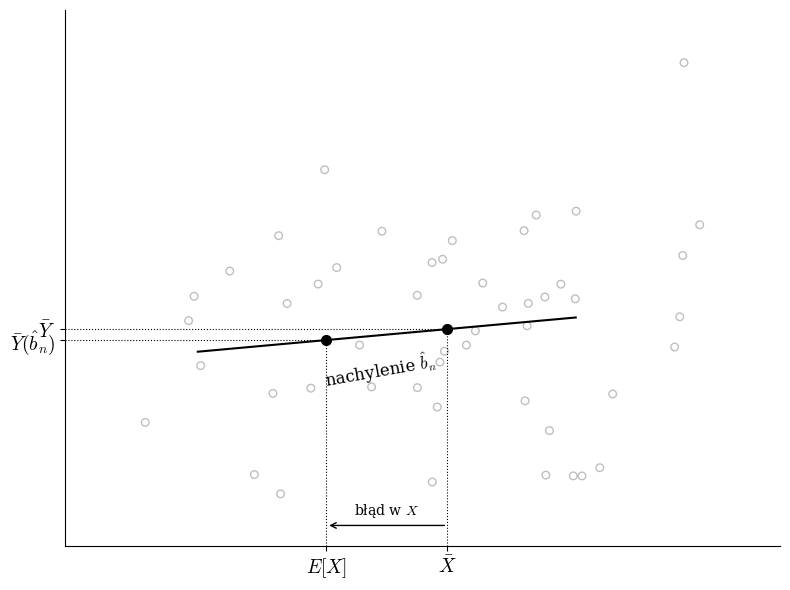

Reproduce this figure in Python.
import numpy as np
import matplotlib.pyplot as plt

plt.rcParams['font.family'] = 'serif'
plt.rcParams['mathtext.fontset'] = 'cm'

# Przygotowanie danych
np.random.seed(42)
N = 50
rho = 0.30  
sigma = 1.0
mu_x_true = 2.0
mu_y_true = 3.0

# Generowanie danych
cov = [[sigma**2, rho*sigma*sigma], [rho*sigma*sigma, sigma**2]]
data = np.random.multivariate_normal([mu_x_true + 0.6, mu_y_true + 0.6], cov, N) 

X = data[:, 0]
Y = data[:, 1]

# Obliczanie statystyk
x_bar = np.mean(X)
y_bar = np.mean(Y)
cov_xy = np.cov(X, Y)[0, 1]
var_x = np.var(X, ddof=1)
b_hat = cov_xy / var_x

y_cv = y_bar - b_hat * (x_bar - mu_x_true)

# Rysowanie
fig, ax = plt.subplots(figsize=(8, 6))

# Wykres rozrzutu
ax.scatter(X, Y, facecolors='none', edgecolors='gray', alpha=0.5, s=30)


# Linia regresji
x_vals = np.array([mu_x_true - 0.8, x_bar + 0.8])
y_vals = y_bar + b_hat * (x_vals - x_bar)
ax.plot(x_vals, y_vals, color='black', linewidth=1.5)

# Kluczowe punkty
ax.plot(x_bar, y_bar, 'o', color='black', markersize=7)
ax.plot(mu_x_true, y_cv, 'o', color='black', markersize=7)

# Linie rzutujące
ymin_plot = min(Y) - 0.5
xmin_plot = min(X) - 0.5

# Rzutowanie punktów
ax.plot([x_bar, x_bar], [ymin_plot, y_bar], 'k:', linewidth=0.8)
ax.plot([xmin_plot, x_bar], [y_bar, y_bar], 'k:', linewidth=0.8)

ax.plot([mu_x_true, mu_x_true], [ymin_plot, y_cv], 'k:', linewidth=0.8)

ax.plot([xmin_plot, mu_x_true], [y_cv, y_cv], 'k:', linewidth=0.8)

# Dostosowanie osi
ax.set_xticks([mu_x_true, x_bar])
ax.set_xticklabels([r'$E[X]$', r'$\bar{X}$'], fontsize=14)

ax.set_yticks([y_cv, y_bar])
ax.set_yticklabels([r'$\bar{Y}(\hat{b}_n)$', r'$\bar{Y}$'], fontsize=14)

# Ograniczenie widoku
ax.set_xlim(xmin_plot, max(X)+0.5)
ax.set_ylim(ymin_plot, max(Y)+0.5)
ax.spines['right'].set_visible(False)
ax.spines['top'].set_visible(False)

# Adnotacje
annotation_y = ymin_plot + 0.2
ax.annotate('', xy=(mu_x_true, annotation_y), xytext=(x_bar, annotation_y),
            arrowprops=dict(arrowstyle='->', color='black'))
ax.text((mu_x_true + x_bar)/2, annotation_y + 0.1, r'błąd w $X$', ha='center', fontsize=10)

# Opis nachylenia
mid_x = (x_bar + mu_x_true) / 2
mid_y = (y_bar + y_cv) / 2
ax.text(mid_x - 0.4, mid_y - 0.5, r'nachylenie $\hat{b}_n$', fontsize=12, rotation=10)

plt.tight_layout()
plt.show()
